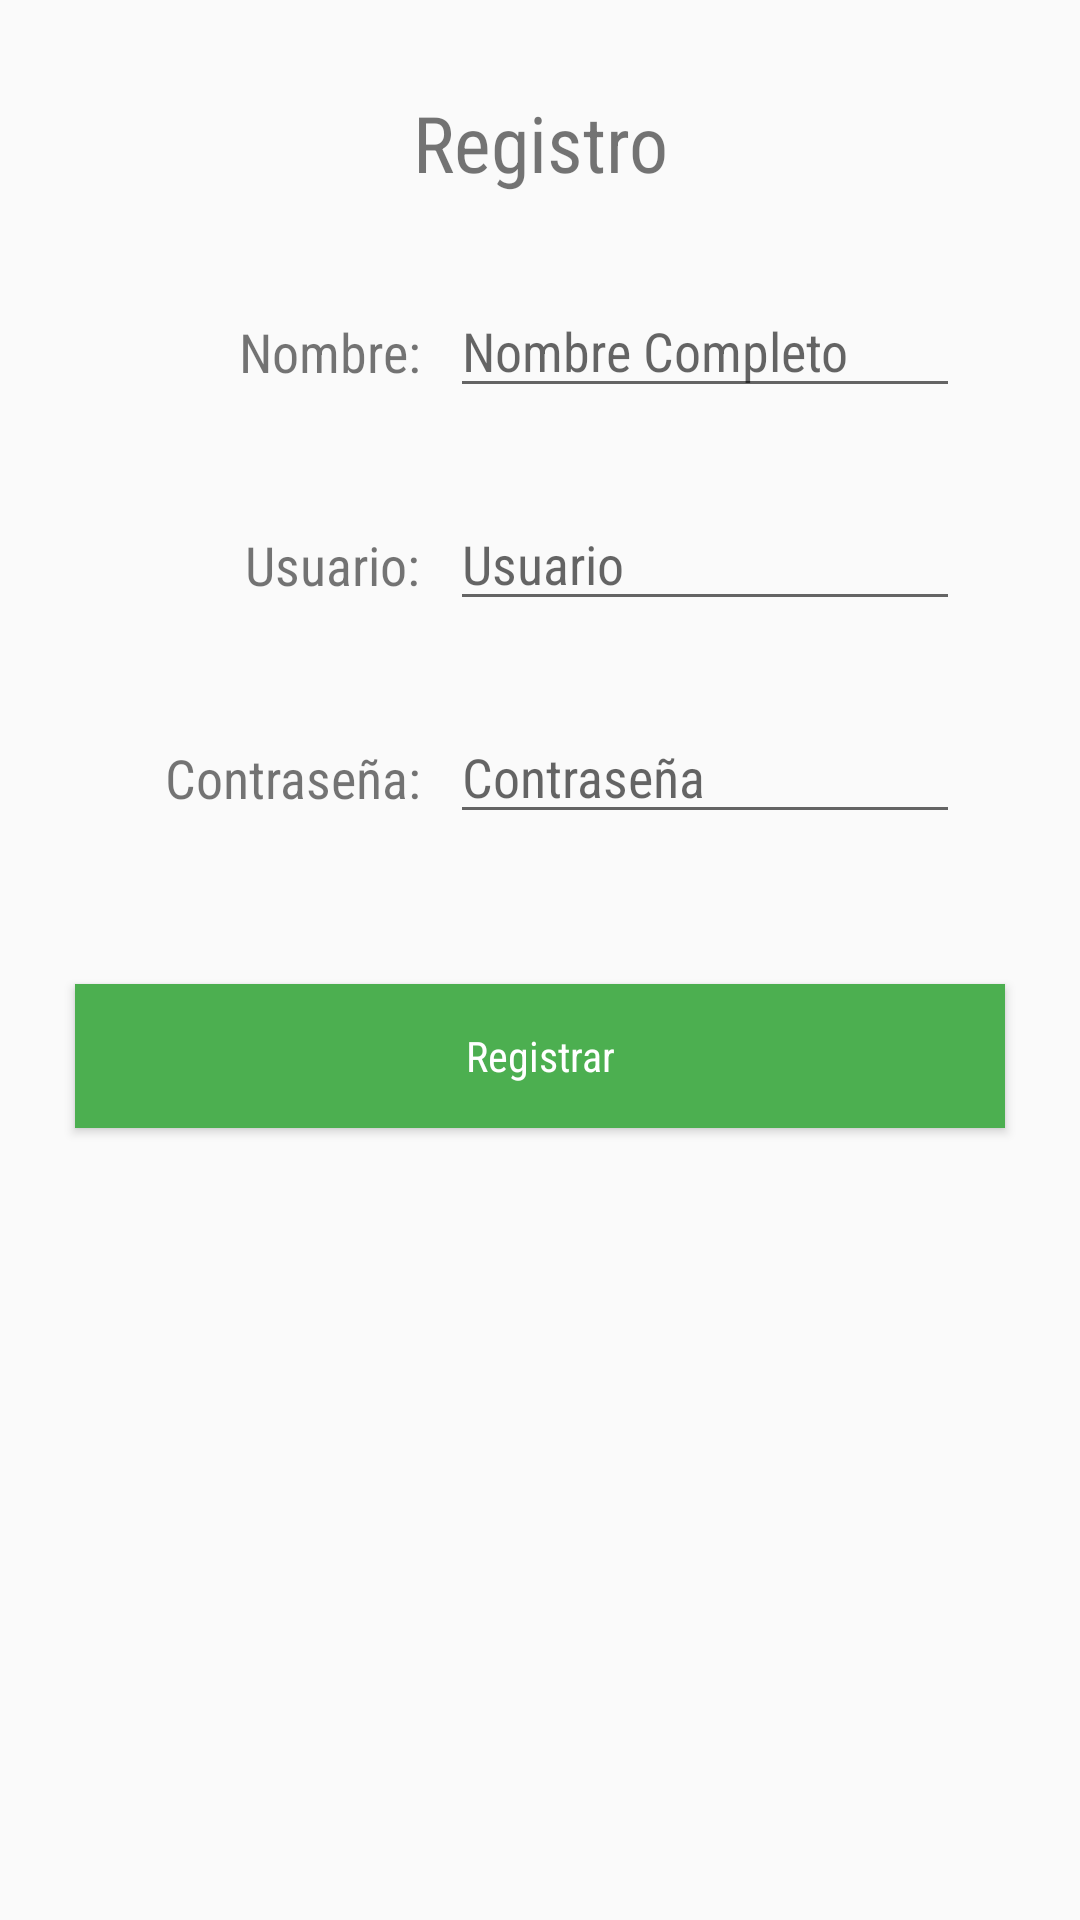

This screen was rendered from an Android layout file. Write that file and the resources it references.
<!-- AndroidManifest.xml: application theme AppTheme -->
<!-- res/layout/activity_registro.xml -->
<?xml version="1.0" encoding="utf-8"?>
<LinearLayout
    xmlns:android="http://schemas.android.com/apk/res/android"
    xmlns:app="http://schemas.android.com/apk/res-auto"
    xmlns:tools="http://schemas.android.com/tools"
    android:layout_width="match_parent"
    android:layout_height="match_parent"
    tools:context=".Registro"
    android:orientation="vertical">

    <TextView
        android:id="@+id/textView"
        android:layout_width="match_parent"
        android:layout_height="wrap_content"
        android:layout_marginStart="10dp"
        android:layout_marginEnd="10dp"
        android:layout_marginTop="30dp"
        android:textAlignment="center"
        android:text="Registro"
        android:textSize="26sp"/>

    <TextView
        android:id="@+id/textView2"
        android:layout_width="120dp"
        android:layout_height="wrap_content"
        android:layout_marginTop="40dp"
        android:layout_marginStart="20dp"
        android:textAlignment="textEnd"
        android:text="Nombre:"
        android:textSize="18sp"/>

    <EditText
        android:id="@+id/txtNamesReg"
        android:layout_width="170dp"
        android:layout_height="wrap_content"
        android:layout_marginStart="150dp"
        android:layout_marginTop="-35dp"
        android:ems="10"
        android:hint="Nombre Completo"
        android:inputType="textPersonName"/>

    <TextView
        android:id="@+id/textView3"
        android:layout_width="120dp"
        android:layout_height="wrap_content"
        android:layout_marginStart="20dp"
        android:layout_marginTop="40dp"
        android:textAlignment="textEnd"
        android:text="Usuario:"
        android:textSize="18sp"/>

    <EditText
        android:id="@+id/txtUserReg"
        android:layout_width="170dp"
        android:layout_height="wrap_content"
        android:layout_marginStart="150dp"
        android:layout_marginTop="-35dp"
        android:ems="10"
        android:hint="Usuario"
        android:inputType="textPersonName"/>

    <TextView
        android:layout_width="120dp"
        android:layout_height="wrap_content"
        android:layout_marginTop="40dp"
        android:layout_marginStart="20dp"
        android:textAlignment="textEnd"
        android:text="Contraseña:"
        android:textSize="18sp"/>

    <EditText
        android:id="@+id/txtPwdReg"
        android:layout_width="170dp"
        android:layout_height="wrap_content"
        android:layout_marginStart="150dp"
        android:layout_marginTop="-35dp"
        android:ems="10"
        android:hint="Contraseña"
        android:inputType="textPassword"/>

    <Button
        android:id="@+id/btnRegistrarReg"
        android:layout_width="match_parent"
        android:layout_height="wrap_content"
        android:layout_marginStart="25dp"
        android:layout_marginTop="50dp"
        android:layout_marginEnd="25dp"
        android:text="Registrar"
        android:background="@color/modificarc"
        android:textColor="@color/white"
        android:drawableRight="@drawable/ic_addw"
        android:textAllCaps="false"/>

</LinearLayout>
<!-- resources referenced by this layout -->
<resources>
  <color name="modificarc">#4CAF50</color>
  <color name="white">#FFF</color>
  <style name="AppTheme" parent="Theme.AppCompat.Light.NoActionBar">
          
          <item name="colorPrimary">@color/colorPrimary</item>
          <item name="colorPrimaryDark">@color/colorPrimaryDark</item>
          <item name="colorAccent">@color/colorAccent</item>
          <item name="android:fontFamily">sans-serif-condensed</item>
          <item name="fontFamily">sans-serif-condensed</item>
          <item name="android:textViewStyle">@style/RobotoTextViewStyle</item>
      </style>
  <color name="colorPrimary">#1976d2</color>
  <color name="colorPrimaryDark">#004ba0</color>
  <color name="colorAccent">#D81B60</color>
  <style name="RobotoTextViewStyle" parent="android:Widget.TextView">
          <item name="android:fontFamily">sans-serif-condensed</item>
          <item name="fontFamily">sans-serif-condensed</item>
      </style>
</resources>
